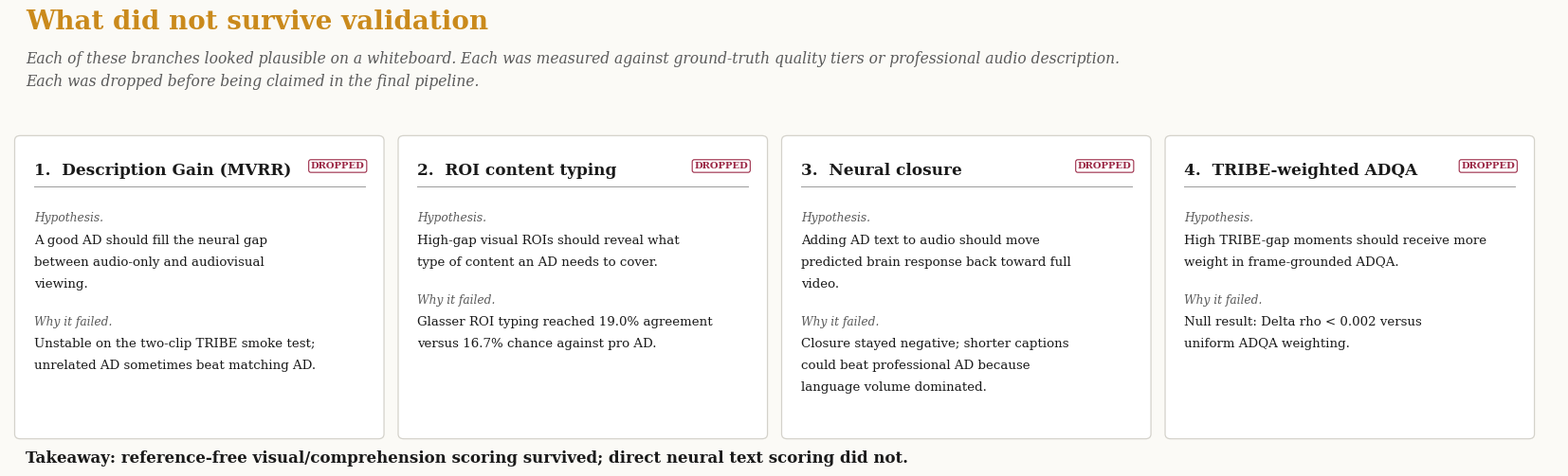

The matplotlib source for this figure: (Note: this script raises an exception after producing the figure.)
#!/usr/bin/env python3
"""Failed-branches graphic v2 — serif, paragraph-style, less polished UI,
more like a researcher's notes than a sales deck.

Output:
  output/charts/scenetwin_killed_branches.png
"""
from __future__ import annotations
from pathlib import Path
import matplotlib.pyplot as plt
from matplotlib.patches import FancyBboxPatch

CHARTS = Path("/Users/adarsha/Knowledge/output/charts")

INK    = "#1a1a1a"
MUTED  = "#5a5a5a"
RULE   = "#9a9a9a"
LINE   = "#d4d2cb"
PAPER  = "#fbfaf6"
ROSE   = "#9c2a47"
WHITE  = "#ffffff"
GOLD   = "#ca8a1c"


def wrap(text, width):
    words = text.split()
    lines, cur = [], ""
    for w in words:
        if len(cur) + len(w) + 1 > width and cur:
            lines.append(cur); cur = w
        else:
            cur = (cur + " " + w).strip()
    if cur: lines.append(cur)
    return lines


def write_section(ax, x, y, w, *, title, hypothesis, test, failure, lesson):
    """Write one failed-branch section in researcher-notes style."""
    # Title
    ax.text(x, y, title, fontsize=12.5, fontweight="bold", color=INK,
            family="serif", ha="left", va="top")
    # Status pill (small)
    ax.text(x + w - 0.15, y, "DROPPED", fontsize=8, color=ROSE,
            family="serif", fontweight="bold", ha="right", va="top",
            bbox=dict(boxstyle="round,pad=0.25", fc=WHITE, ec=ROSE, lw=0.9))
    cur_y = y - 0.34

    # Rule under title
    ax.plot([x, x + w], [cur_y, cur_y], color=RULE, linewidth=0.8)
    cur_y -= 0.22

    def block(lbl, body, color=INK, width_chars=78):
        nonlocal cur_y
        ax.text(x, cur_y, lbl, fontsize=8.5, color=MUTED,
                family="serif", style="italic", ha="left", va="top")
        cur_y -= 0.22
        for line in wrap(body, width_chars):
            ax.text(x, cur_y, line, fontsize=9.5, color=color,
                    family="serif", ha="left", va="top")
            cur_y -= 0.20
        cur_y -= 0.07

    block("Hypothesis.",  hypothesis)
    block("What we tested.", test)
    block("Why it failed.", failure, color=INK)
    block("Lesson kept.", lesson, color=INK)


# ─────────────────────────────────────────────────────────────────────────
def build():
    sections = [
        (
            "Description Gain (MVRR)",
            "Hypothesis",
            "A good AD should fill the neural gap between audio-only and audiovisual viewing.",
            "Why it failed",
            "Unstable on the two-clip TRIBE smoke test; unrelated AD sometimes beat matching AD."
        ),
        (
            "ROI content typing",
            "Hypothesis",
            "High-gap visual ROIs should reveal what type of content an AD needs to cover.",
            "Why it failed",
            "Glasser ROI typing reached 19.0% agreement versus 16.7% chance against pro AD."
        ),
        (
            "Neural closure",
            "Hypothesis",
            "Adding AD text to audio should move predicted brain response back toward full video.",
            "Why it failed",
            "Closure stayed negative; shorter captions could beat professional AD because language volume dominated."
        ),
        (
            "TRIBE-weighted ADQA",
            "Hypothesis",
            "High TRIBE-gap moments should receive more weight in frame-grounded ADQA.",
            "Why it failed",
            "Null result: Delta rho < 0.002 versus uniform ADQA weighting."
        ),
    ]

    fig = plt.figure(figsize=(17.2, 5.15))
    fig.patch.set_facecolor(PAPER)

    fig.text(0.035, 0.925,
             "What did not survive validation",
             fontsize=20, fontweight="bold", color=GOLD,
             family="serif", ha="left")
    fig.text(0.035, 0.855,
             "Each of these branches looked plausible on a whiteboard. "
             "Each was measured against ground-truth quality tiers or "
             "professional audio description.",
             fontsize=11.2, color=MUTED, family="serif",
             style="italic", ha="left")
    fig.text(0.035, 0.808,
             "Each was dropped before being claimed in the final pipeline.",
             fontsize=11.2, color=MUTED, family="serif",
             style="italic", ha="left")

    ax = fig.add_axes([0.025, 0.08, 0.95, 0.66])
    ax.set_xlim(0, 16.4)
    ax.set_ylim(0, 4.0)
    ax.axis("off")

    card_w = 3.86
    for i, (title, h1, b1, h2, b2) in enumerate(sections):
        x = 0.08 + i * 4.06
        ax.add_patch(FancyBboxPatch(
            (x, 0.05), card_w, 3.72,
            boxstyle="round,pad=0.025,rounding_size=0.06",
            linewidth=0.9, edgecolor=LINE, facecolor=WHITE))
        ax.text(x + 0.18, 3.46, f"{i + 1}.  {title}",
                fontsize=12.2, fontweight="bold", color=INK,
                family="serif", ha="left", va="top")
        ax.text(x + card_w - 0.18, 3.47, "DROPPED",
                fontsize=7.2, color=ROSE, family="serif",
                fontweight="bold", ha="right", va="top",
                bbox=dict(boxstyle="round,pad=0.22", fc=WHITE, ec=ROSE, lw=0.8))
        ax.plot([x + 0.18, x + card_w - 0.18], [3.16, 3.16],
                color=RULE, linewidth=0.7)
        y = 2.85
        for heading, body in ((h1, b1), (h2, b2)):
            ax.text(x + 0.18, y, heading + ".",
                    fontsize=8.8, color=MUTED, family="serif",
                    style="italic", ha="left", va="top")
            y -= 0.28
            for line in wrap(body, 42):
                ax.text(x + 0.18, y, line, fontsize=9.6, color=INK,
                        family="serif", ha="left", va="top")
                y -= 0.27
            y -= 0.20

    fig.text(0.035, 0.035,
             "Takeaway: reference-free visual/comprehension scoring survived; direct neural text scoring did not.",
             fontsize=12.0, color=INK, family="serif", fontweight="bold",
             ha="left")

    out = CHARTS / "scenetwin_killed_branches.png"
    fig.savefig(out, dpi=220, bbox_inches="tight", facecolor=PAPER)
    plt.close(fig)
    print(f"  wrote {out}")


if __name__ == "__main__":
    build()
